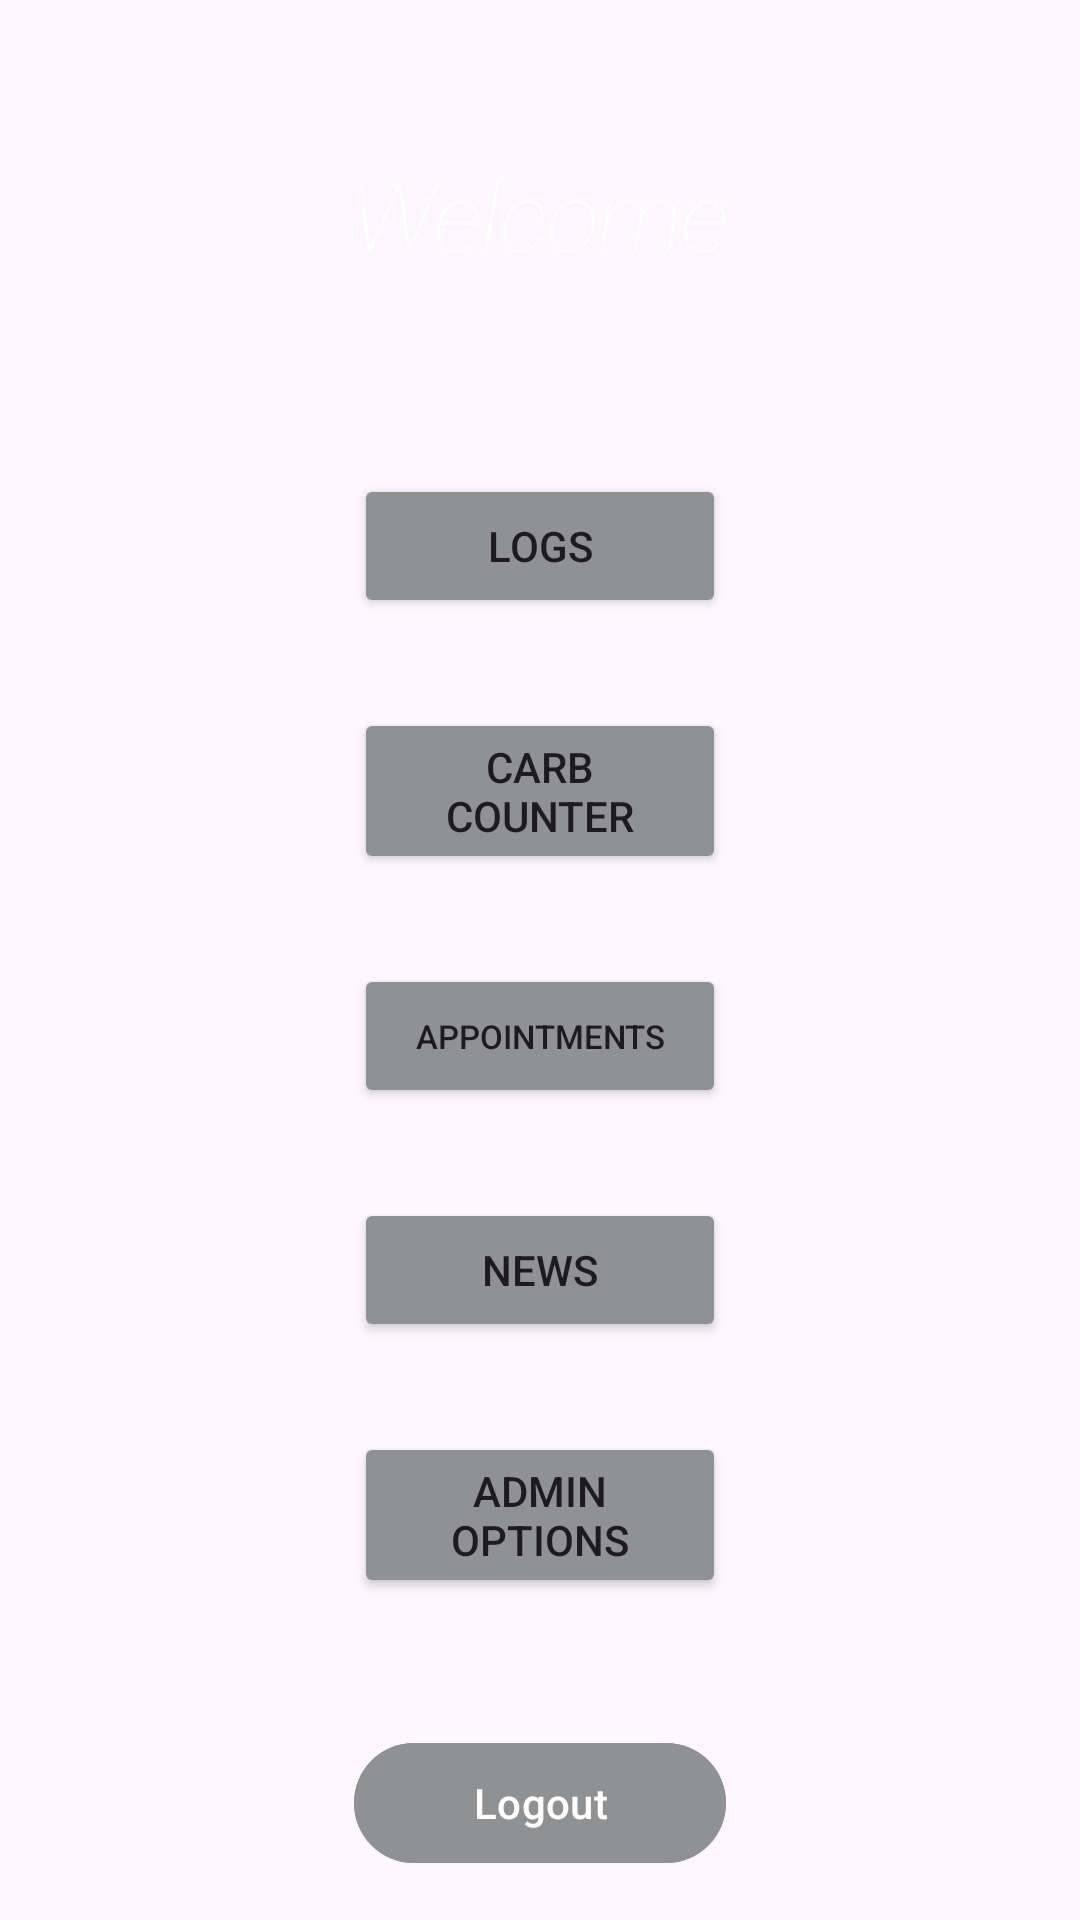

Here is an Android app screen rendered from its layout file. Give the layout XML and the strings, colors and styles it references.
<!-- AndroidManifest.xml: application theme Theme.DiabetesLogging -->
<!-- res/layout/activity_user_login.xml -->
<?xml version="1.0" encoding="utf-8"?>
<RelativeLayout xmlns:android="http://schemas.android.com/apk/res/android"
    xmlns:app="http://schemas.android.com/apk/res-auto"
    xmlns:tools="http://schemas.android.com/tools"
    android:layout_width="match_parent"
    android:layout_height="match_parent"
    android:background="@drawable/gradientbgandroid"
    tools:context=".UserLogin">

    <TextView
        android:id="@+id/UserPage"
        android:layout_width="wrap_content"
        android:layout_height="wrap_content"
        android:text="Welcome"
        android:textSize="32sp"
        android:textColor="@color/white"
        android:layout_centerHorizontal="true"
        android:padding="50dp"
        android:textStyle="italic"
        android:fontFamily="sans-serif-thin"
        >
    </TextView>

    <Button
        android:id="@+id/UserLogBtn"
        android:layout_width="124dp"
        android:layout_height="wrap_content"
        android:layout_below="@id/UserPage"
        android:layout_centerHorizontal="true"
        android:layout_marginStart="15dp"
        android:layout_marginTop="15dp"
        android:layout_marginEnd="15dp"
        android:layout_marginBottom="15dp"
        android:backgroundTint="@color/material_dynamic_neutral60"
        android:text="Logs"></Button>


    <Button
        android:id="@+id/UserCarbsBtn"
        android:layout_width="124dp"
        android:layout_height="wrap_content"
        android:layout_below="@id/UserLogBtn"
        android:layout_centerHorizontal="true"
        android:layout_marginStart="15dp"
        android:layout_marginTop="15dp"
        android:layout_marginEnd="15dp"
        android:layout_marginBottom="15dp"
        android:backgroundTint="@color/material_dynamic_neutral60"
        android:text="Carb Counter">

    </Button>

    <Button
        android:id="@+id/UserAppointmentBtn"
        android:layout_width="124dp"
        android:layout_height="wrap_content"
        android:layout_below="@id/UserCarbsBtn"
        android:layout_centerHorizontal="true"
        android:layout_marginStart="15dp"
        android:layout_marginTop="15dp"
        android:layout_marginEnd="15dp"
        android:layout_marginBottom="15dp"
        android:text="Appointments"
        android:backgroundTint="@color/material_dynamic_neutral60"
        android:textSize="11sp"></Button>

    <Button
        android:id="@+id/UserNewsBtn"
        android:layout_width="124dp"
        android:layout_height="wrap_content"
        android:layout_below="@id/UserAppointmentBtn"
        android:layout_centerHorizontal="true"
        android:layout_marginStart="15dp"
        android:layout_marginTop="15dp"
        android:layout_marginEnd="15dp"
        android:backgroundTint="@color/material_dynamic_neutral60"
        android:layout_marginBottom="15dp"
        android:text="News"></Button>

    <com.google.android.material.button.MaterialButton
        android:id="@+id/UserLogoutBtn"
        android:layout_width="124dp"
        android:layout_height="wrap_content"
        android:text="Logout"
        android:layout_centerHorizontal="true"
        android:backgroundTint="@color/material_dynamic_neutral60"
        android:layout_alignParentBottom="true"
        android:layout_marginBottom="15dp"
        >

    </com.google.android.material.button.MaterialButton>

    <Button
        android:id="@+id/AdminOptionsBtnLandingPage"
        android:layout_width="124dp"
        android:layout_height="wrap_content"
        android:layout_below="@id/UserNewsBtn"
        android:layout_centerHorizontal="true"
        android:layout_marginStart="15dp"
        android:layout_marginTop="15dp"
        android:layout_marginEnd="15dp"

        android:layout_marginBottom="15dp"
        android:backgroundTint="@color/material_dynamic_neutral60"
        android:text="Admin Options" />





</RelativeLayout>
<!-- resources referenced by this layout -->
<resources>
  <style name="Theme.DiabetesLogging" parent="Base.Theme.DiabetesLogging" />
  <style name="Base.Theme.DiabetesLogging" parent="Theme.Material3.DayNight.NoActionBar">
          
          
      </style>
  <!-- not gathered from this repository: default colours our renderer supplied (Android Studio template values) -->
  <color name="white">#FFFFFFFF</color>
</resources>
